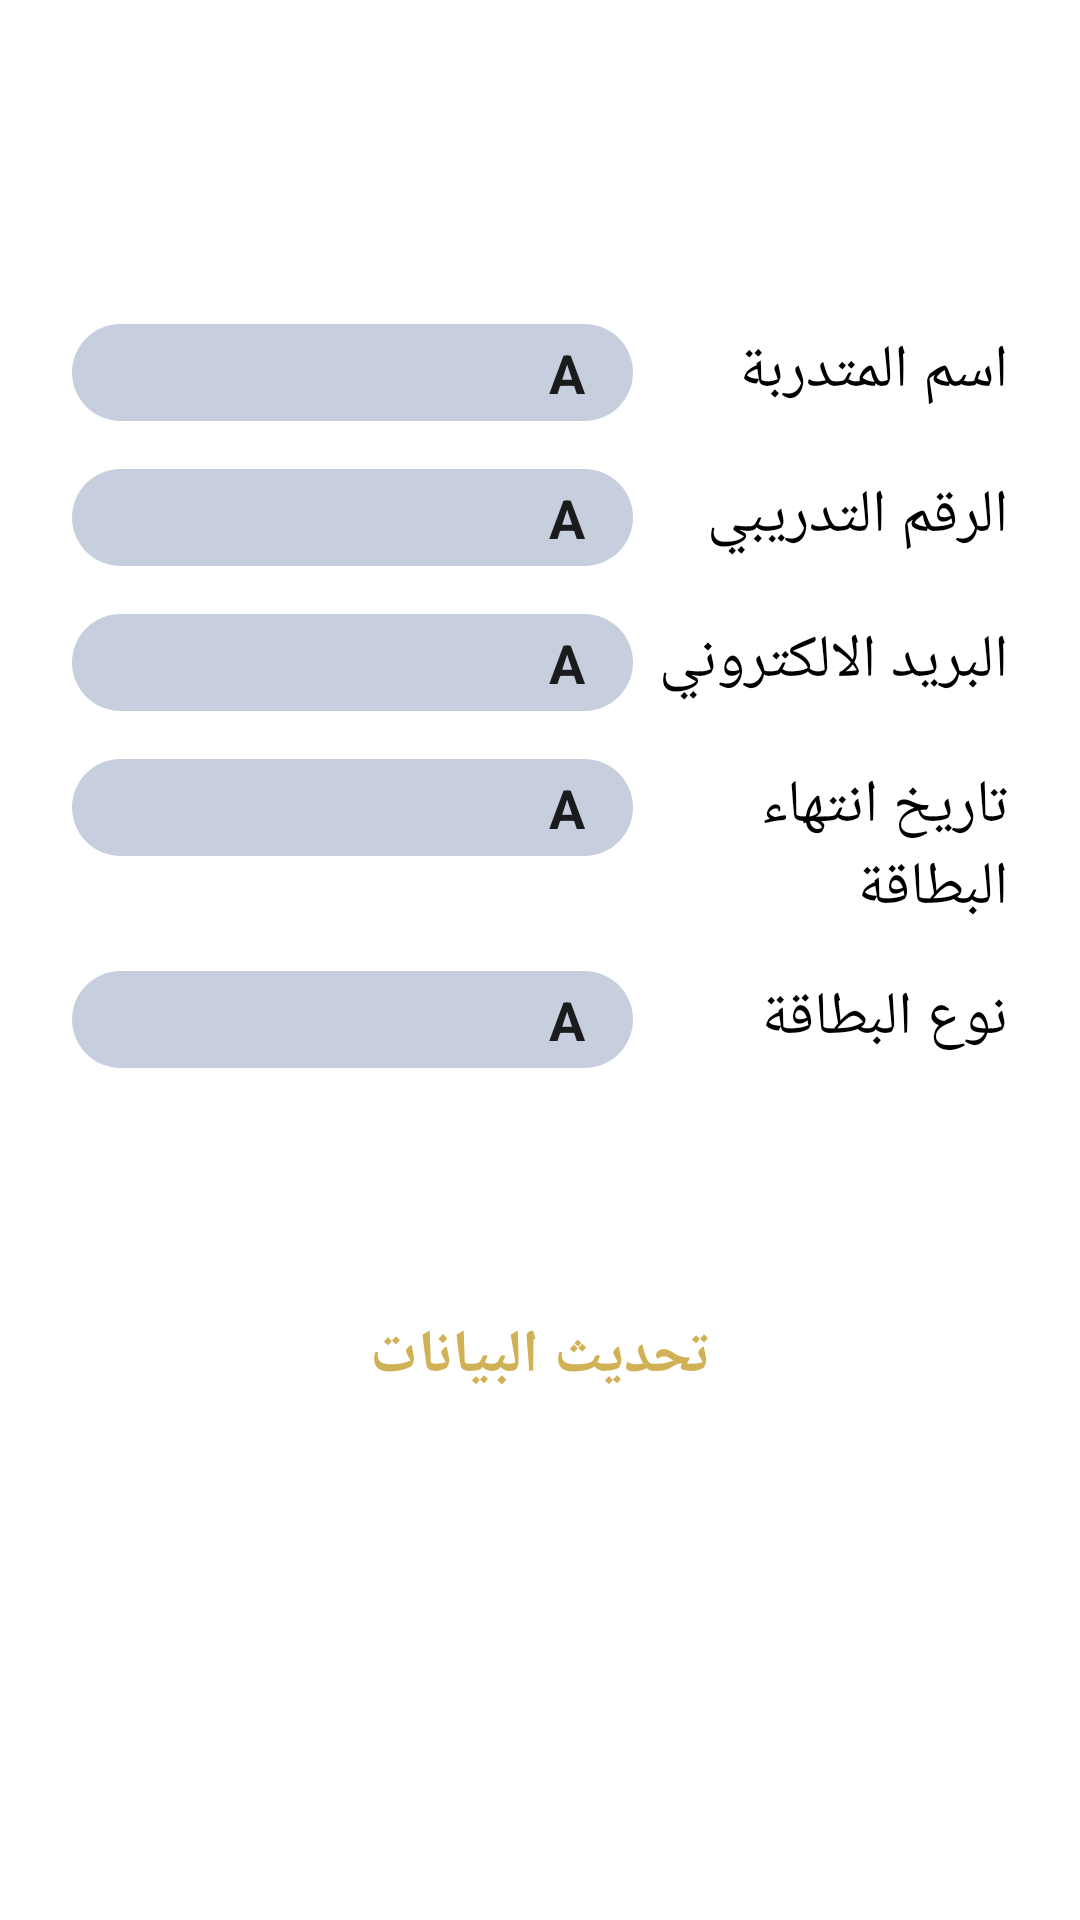

This screen was rendered from an Android layout file. Write that file and the resources it references.
<!-- AndroidManifest.xml: application theme AppTheme -->
<!-- res/layout/activity_edit_file.xml -->
<?xml version="1.0" encoding="utf-8"?>
<LinearLayout xmlns:android="http://schemas.android.com/apk/res/android"
    xmlns:app="http://schemas.android.com/apk/res-auto"
    xmlns:tools="http://schemas.android.com/tools"
    android:layout_width="match_parent"
    android:layout_height="match_parent"
    android:orientation="vertical"
    android:gravity="center"
    android:padding="16dp"
    android:background="#fff"
    tools:context=".EditFile">

    <LinearLayout
        android:layout_width="match_parent"
        android:orientation="vertical"
        android:layout_height="wrap_content">

        <LinearLayout
            android:layout_width="match_parent"
            android:layout_height="wrap_content"
            android:padding="8dp"
            android:orientation="horizontal">

            <EditText
                android:id="@+id/editText_name"
                android:background="@drawable/round_button_grey"
                android:paddingLeft="8dp"
                android:paddingRight="16dp"
                android:gravity="right"
                android:text="A"
                android:textStyle="bold"
                android:paddingTop="4dp"
                android:paddingBottom="4dp"
                android:layout_width="0dp"
                android:layout_height="wrap_content"
                android:layout_weight="3"/>

            <TextView

                android:id="@+id/textView_name"
                android:text="اسم المتدربة"
                android:gravity="right"
                android:textColor="@color/fontDark"
                android:layout_width="0dp"
                android:textSize="@dimen/font_size_large"
                android:layout_height="wrap_content"
                android:layout_weight="2"/>


        </LinearLayout>

        <LinearLayout
            android:layout_width="match_parent"
            android:layout_height="wrap_content"
            android:padding="8dp"
            android:orientation="horizontal">

            <EditText
                android:text="A"
                android:paddingRight="16dp"
                android:gravity="right"
                android:textStyle="bold"
                android:paddingTop="4dp"
                android:paddingBottom="4dp"
                android:id="@+id/editText_number"
                android:background="@drawable/round_button_grey"
                android:paddingLeft="8dp"                android:layout_width="0dp"
                android:layout_height="wrap_content"
                android:layout_weight="3"/>

            <TextView
                android:id="@+id/textView_number"
                android:text="الرقم التدريبي"
                android:gravity="right"
                android:textSize="@dimen/font_size_large"
                android:textColor="@color/fontDark"
                android:layout_width="0dp"
                android:layout_height="wrap_content"
                android:layout_weight="2"/>


        </LinearLayout>

        <LinearLayout
            android:layout_width="match_parent"
            android:layout_height="wrap_content"
            android:padding="8dp"
            android:orientation="horizontal">

            <EditText
                android:text="A"
                android:id="@+id/editText_email"
                android:background="@drawable/round_button_grey"
                android:paddingLeft="8dp"
                android:paddingRight="16dp"
                android:gravity="right"
                android:textStyle="bold"
                android:paddingTop="4dp"
                android:paddingBottom="4dp"
                android:layout_width="0dp"
                android:layout_height="wrap_content"
                android:layout_weight="3"/>

            <TextView
                android:id="@+id/textView_email"
                android:text="البريد الالكتروني"
                android:gravity="right"
                android:textSize="@dimen/font_size_large"
                android:textColor="@color/fontDark"

                android:layout_width="0dp"
                android:layout_height="wrap_content"
                android:layout_weight="2"/>


        </LinearLayout>


        <LinearLayout
            android:layout_width="match_parent"
            android:layout_height="wrap_content"
            android:padding="8dp"
            android:orientation="horizontal">

            <EditText
                android:textStyle="bold"
                android:paddingTop="4dp"
                android:paddingBottom="4dp"
                android:text="A"
                android:paddingRight="16dp"
                android:gravity="right"
                android:id="@+id/editText_IDexpiryDate"
                android:background="@drawable/round_button_grey"
                android:paddingLeft="8dp"                android:layout_width="0dp"
                android:layout_height="wrap_content"
                android:layout_weight="3"/>

            <TextView
                android:id="@+id/textView_IDexpiryDate"
                android:text="تاريخ انتهاء البطاقة"
                android:gravity="right"
                android:textColor="@color/fontDark"


                android:layout_width="0dp"
                android:textSize="@dimen/font_size_large"
                android:layout_height="wrap_content"
                android:layout_weight="2"/>



        </LinearLayout>

        <LinearLayout
            android:layout_width="match_parent"
            android:layout_height="wrap_content"
            android:padding="8dp"
            android:gravity=""
            android:orientation="horizontal">

            <EditText
                android:text="A"
                android:paddingRight="16dp"
                android:gravity="right"
                android:id="@+id/editText_IDType"
                android:background="@drawable/round_button_grey"
                android:paddingLeft="8dp"
                android:textStyle="bold"
                android:paddingTop="4dp"
                android:paddingBottom="4dp"
                android:layout_width="0dp"
                android:layout_height="wrap_content"
                android:layout_weight="3"/>

            <TextView
                android:id="@+id/textView_IDType"
                android:text="نوع البطاقة"
                android:gravity="right"
                android:layout_width="0dp"
                android:textSize="@dimen/font_size_large"
                android:textColor="@color/fontDark"
                android:layout_height="wrap_content"
                android:layout_weight="2"/>



        </LinearLayout>
    </LinearLayout>

    <Button
        android:id="@+id/update_button"
        android:layout_width="match_parent"
        android:layout_height="wrap_content"
        android:textColor="@color/colorAccentDark"
        android:background="@drawable/round_button"
        android:textSize="@dimen/font_size_large"
        android:layout_margin="64dp"
        android:textStyle="bold"
        android:text="تحديث البيانات"
        />

</LinearLayout>
<!-- resources referenced by this layout -->
<resources>
  <color name="colorAccentDark">#D1B156</color>
  <color name="fontDark">#000</color>
  <dimen name="font_size_large">20sp</dimen>
  <!-- drawable round_button_grey (drawable-xhdpi) -->
  <?xml version="1.0" encoding="utf-8"?>
  <shape xmlns:android="http://schemas.android.com/apk/res/android"
      android:shape="rectangle">
      <solid android:color="@color/darkerGray" />
      <corners android:bottomRightRadius="20dp"
          android:bottomLeftRadius="20dp"
          android:topRightRadius="20dp"
          android:topLeftRadius="20dp"/>
  </shape>
  <style name="AppTheme" parent="Theme.AppCompat.Light.DarkActionBar">
          
          <item name="colorPrimary">@color/colorPrimary</item>
          <item name="colorPrimaryDark">@color/colorPrimaryDark</item>
          <item name="colorAccent">@color/colorAccent</item>
      </style>
  <color name="darkerGray">#C7CFDE</color>
  <color name="colorPrimary">#758bb7</color>
  <color name="colorPrimaryDark">#758bb7</color>
  <color name="colorAccent">#FEEDB9</color>
</resources>
